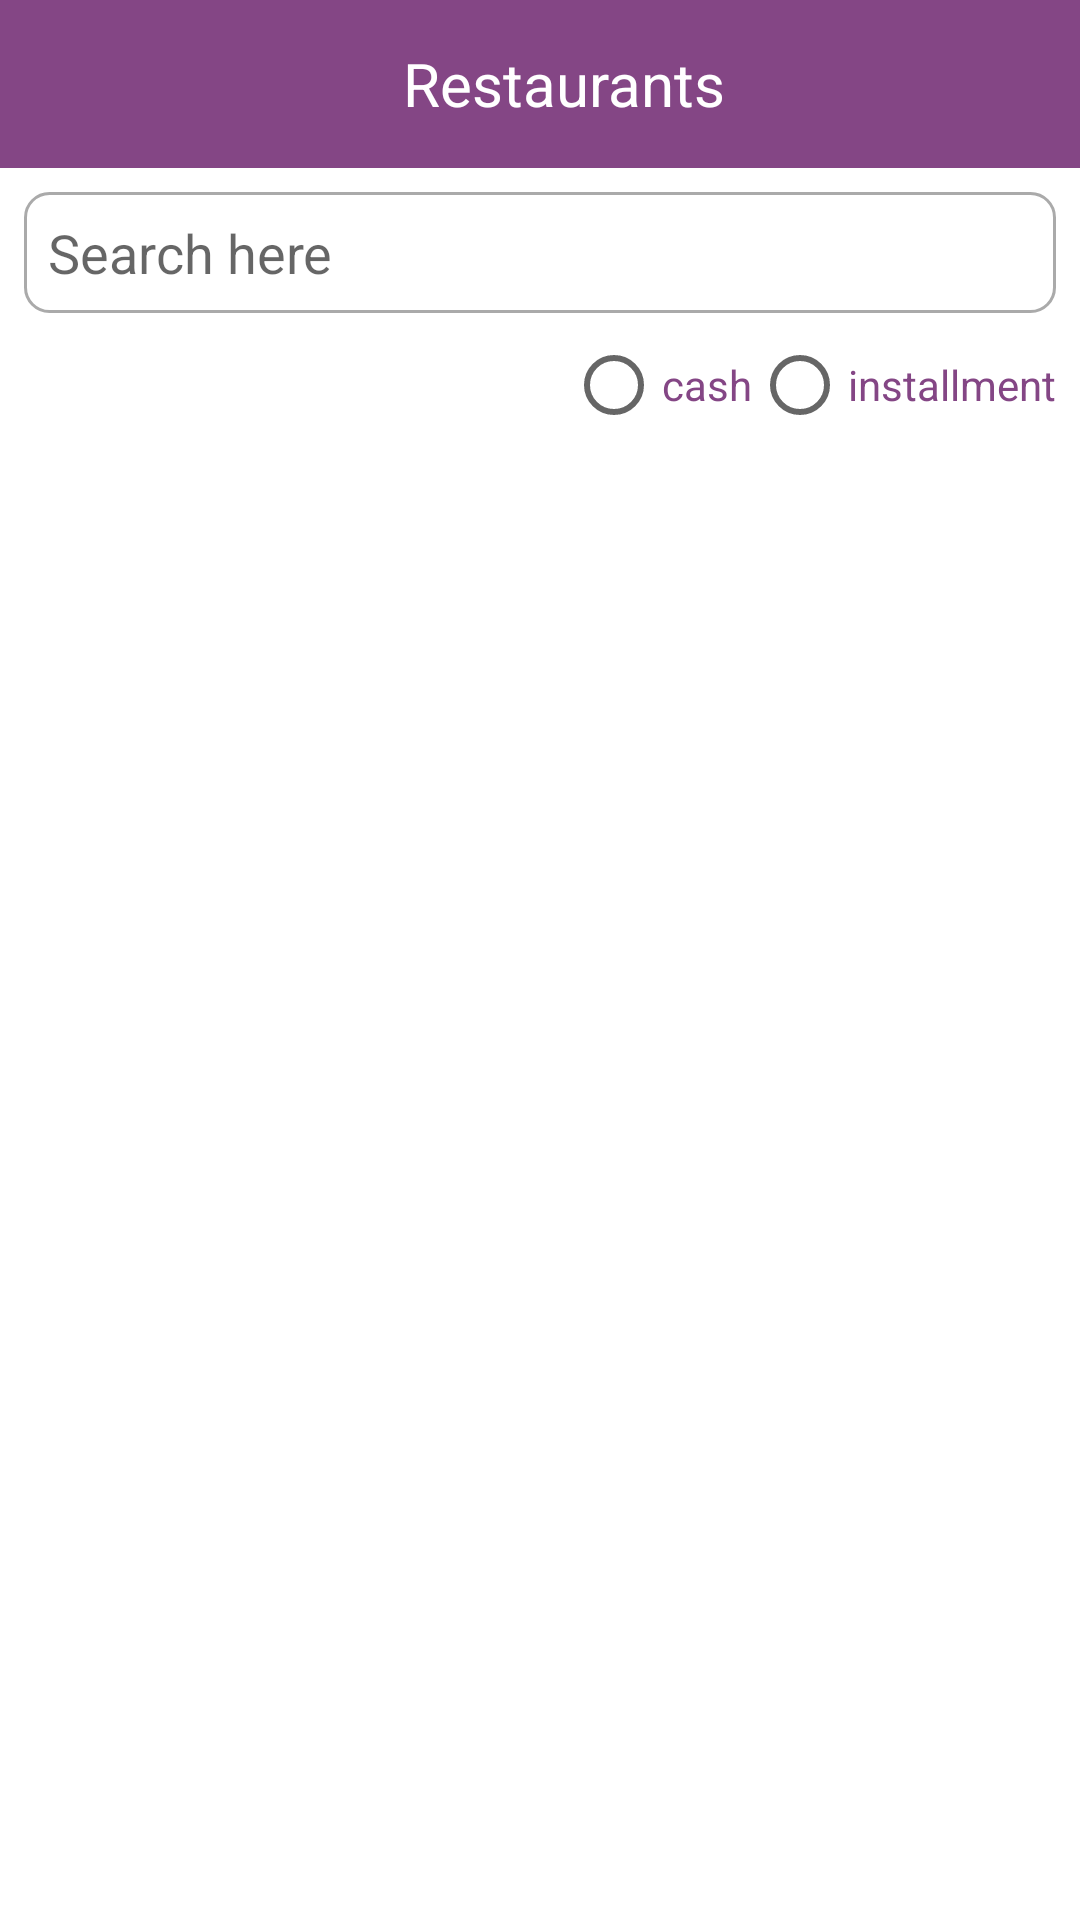

Write the Android layout XML for this screen, with the resource values it uses.
<!-- AndroidManifest.xml: application theme Theme.CourseProject -->
<!-- res/layout/activity_main.xml -->
<?xml version="1.0" encoding="utf-8"?>
<androidx.constraintlayout.widget.ConstraintLayout xmlns:android="http://schemas.android.com/apk/res/android"
    xmlns:app="http://schemas.android.com/apk/res-auto"
    xmlns:tools="http://schemas.android.com/tools"
    android:layout_width="match_parent"
    android:layout_height="match_parent"
    tools:context=".MainActivity">
  <include layout="@layout/toolbar_custom" android:id="@+id/toolbar"/>
   <EditText
       android:id="@+id/edit_search"
      android:layout_margin="8dp"
       android:layout_width="match_parent"
       android:layout_height="wrap_content"
      app:layout_constraintStart_toStartOf="parent"
      app:layout_constraintEnd_toEndOf="parent"
      app:layout_constraintTop_toBottomOf="@id/toolbar"
      android:background="@drawable/edit_search_background"
      android:hint="Search here"
       android:padding="8dp"
      android:paddingStart="8dp"
      android:drawableStart="@drawable/ic_baseline_search_24"/>
    <RadioGroup
        android:id="@+id/radiogroup"
        android:layout_width="match_parent"
        android:layout_height="wrap_content"
        android:orientation="horizontal"
        app:layout_constraintEnd_toEndOf="parent"
        app:layout_constraintTop_toBottomOf="@id/edit_search"
        android:layout_marginEnd="8dp"
        android:gravity="end">
        <RadioButton
            android:id="@+id/radio_cash"
            android:layout_width="wrap_content"
            android:layout_height="wrap_content"
            android:textColor="@color/purple_background"
            android:text="@string/cash"
            />
        <RadioButton
            android:id="@+id/radio_installment"
            android:layout_width="wrap_content"
            android:layout_height="wrap_content"
            android:textColor="@color/purple_background"
            android:text="@string/installment"
            />
    </RadioGroup>
   <androidx.recyclerview.widget.RecyclerView
      android:id="@+id/recycle_restaurants"
       android:layout_width="match_parent"
       android:layout_height="0dp"
       tools:listitem="@layout/products_cell"
      app:layout_constraintStart_toStartOf="parent"
      app:layout_constraintEnd_toEndOf="parent"
       android:layout_margin="8dp"
       app:layout_constraintTop_toBottomOf="@id/radiogroup"
       app:layout_constraintBottom_toBottomOf="parent"
      />



</androidx.constraintlayout.widget.ConstraintLayout>
<!-- res/layout/toolbar_custom.xml (included above) -->
<?xml version="1.0" encoding="utf-8"?>
<androidx.appcompat.widget.Toolbar xmlns:android="http://schemas.android.com/apk/res/android"
    android:layout_width="match_parent"
    android:layout_height="wrap_content"
    xmlns:app="http://schemas.android.com/apk/res-auto"
    android:background="@color/purple_background"
    app:layout_constraintStart_toStartOf="parent"
    app:layout_constraintEnd_toEndOf="parent"
    app:layout_constraintTop_toTopOf="parent">
    <LinearLayout
        android:layout_width="match_parent"
        android:gravity="center"
        android:layout_height="match_parent">
        <TextView
            android:id="@+id/txt_toolbar"
            android:layout_width="wrap_content"
            android:layout_height="wrap_content"
            android:text="Restaurants"
            android:textColor="@color/white"
            android:textSize="20sp"/>
    </LinearLayout>
</androidx.appcompat.widget.Toolbar>
<!-- res/layout/products_cell.xml (included above) -->
<?xml version="1.0" encoding="utf-8"?>
<androidx.cardview.widget.CardView xmlns:android="http://schemas.android.com/apk/res/android"
    android:layout_width="match_parent"
    android:layout_height="wrap_content"
    app:cardElevation="8dp"
    app:cardCornerRadius="8dp"
    android:layout_margin="8dp"
    app:contentPadding="8dp"
    xmlns:app="http://schemas.android.com/apk/res-auto">

    <androidx.constraintlayout.widget.ConstraintLayout
        android:layout_width="match_parent"
        android:layout_height="match_parent">


<ImageView
    android:id="@+id/img_products"
    android:layout_width="100dp"
    android:layout_height="100dp"
    android:layout_margin="8dp"
    android:scaleType="centerCrop"
    app:layout_constraintStart_toStartOf="parent"
    android:src="@drawable/ic_baseline_products"
    app:layout_constraintTop_toTopOf="parent"
    />
    <TextView
        android:id="@+id/txt_name_product"
        android:layout_width="wrap_content"
        android:layout_height="wrap_content"
        app:layout_constraintStart_toEndOf="@id/img_products"
        app:layout_constraintTop_toTopOf="@id/img_products"
        android:layout_marginTop="8dp"
        android:text="name_products"
        android:layout_marginStart="8dp"
        android:textSize="16sp"
        android:textColor="@android:color/black"/>

    <TextView
        android:id="@+id/txt_cash"
        android:layout_width="wrap_content"
        android:layout_height="wrap_content"
        android:text="cash"
        app:layout_constraintTop_toBottomOf="@id/txt_name_product"
        android:layout_marginTop="8dp"
        app:layout_constraintStart_toStartOf="@id/txt_name_product"
        android:textColor="@color/purple_background"/>
    <TextView
        android:id="@+id/txt_price"
        android:layout_width="wrap_content"
        android:layout_height="wrap_content"
        android:layout_marginTop="8dp"
        android:text="9"
        android:layout_marginEnd="8dp"
        app:layout_constraintEnd_toStartOf="@id/img1"
        app:layout_constraintBottom_toBottomOf="parent"
        android:textSize="16sp"
        android:textColor="@android:color/black"/>
    <TextView
        android:layout_width="wrap_content"
        android:layout_height="wrap_content"
        android:text="$"
        android:textSize="16sp"
        android:textColor="@android:color/black"
        app:layout_constraintEnd_toStartOf="@id/txt_price"
        app:layout_constraintTop_toTopOf="@id/txt_price"
        />
    <ImageView
        android:id="@+id/img1"
        android:layout_width="wrap_content"
        android:layout_height="wrap_content"
        android:src="@drawable/ic_baseline_money_24"
        app:layout_constraintEnd_toEndOf="parent"
        android:layout_marginEnd="16dp"
        app:layout_constraintTop_toTopOf="@id/txt_price"
        />
    </androidx.constraintlayout.widget.ConstraintLayout>

</androidx.cardview.widget.CardView>
<!-- resources referenced by this layout -->
<resources>
  <color name="purple_background">#844685</color>
  <color name="white">#FFFFFFFF</color>
  <!-- drawable edit_search_background (drawable) -->
  <?xml version="1.0" encoding="utf-8"?>
  <shape xmlns:android="http://schemas.android.com/apk/res/android">
  <solid android:color="@color/white"/>
      <stroke android:color="@android:color/darker_gray"
          android:width="1dp"/>
      <corners android:radius="8dp"/>
  </shape>
  <!-- drawable ic_baseline_money_24 (drawable) -->
  <vector android:height="24dp" android:tint="#19FE5D"
      android:viewportHeight="24" android:viewportWidth="24"
      android:width="24dp" xmlns:android="http://schemas.android.com/apk/res/android">
      <path android:fillColor="@android:color/white" android:pathData="M5,8h2v8L5,16zM12,8L9,8c-0.55,0 -1,0.45 -1,1v6c0,0.55 0.45,1 1,1h3c0.55,0 1,-0.45 1,-1L13,9c0,-0.55 -0.45,-1 -1,-1zM11,14h-1v-4h1v4zM18,8h-3c-0.55,0 -1,0.45 -1,1v6c0,0.55 0.45,1 1,1h3c0.55,0 1,-0.45 1,-1L19,9c0,-0.55 -0.45,-1 -1,-1zM17,14h-1v-4h1v4z"/>
      <path android:fillColor="@android:color/white" android:pathData="M2,4v16h20L22,4L2,4zM4,18L4,6h16v12L4,18z"/>
  </vector>
  <!-- drawable ic_baseline_products (drawable) -->
  <vector android:height="60dp" android:tint="#970FFE"
      android:viewportHeight="24" android:viewportWidth="24"
      android:width="60dp" xmlns:android="http://schemas.android.com/apk/res/android">
      <path android:fillColor="@android:color/white" android:pathData="M7,18c-1.1,0 -1.99,0.9 -1.99,2S5.9,22 7,22s2,-0.9 2,-2 -0.9,-2 -2,-2zM1,2v2h2l3.6,7.59 -1.35,2.45c-0.16,0.28 -0.25,0.61 -0.25,0.96 0,1.1 0.9,2 2,2h12v-2L7.42,15c-0.14,0 -0.25,-0.11 -0.25,-0.25l0.03,-0.12 0.9,-1.63h7.45c0.75,0 1.41,-0.41 1.75,-1.03l3.58,-6.49c0.08,-0.14 0.12,-0.31 0.12,-0.48 0,-0.55 -0.45,-1 -1,-1L5.21,4l-0.94,-2L1,2zM17,18c-1.1,0 -1.99,0.9 -1.99,2s0.89,2 1.99,2 2,-0.9 2,-2 -0.9,-2 -2,-2z"/>
  </vector>
  <string name="cash">cash</string>
  <string name="installment">installment</string>
  <style name="Theme.CourseProject" parent="Theme.MaterialComponents.DayNight.NoActionBar">
          
          <item name="colorPrimary">@color/purple_background</item>
          <item name="colorPrimaryVariant">@color/purple_background</item>
          <item name="colorOnPrimary">@color/white</item>
          
          <item name="colorSecondary">@color/teal_200</item>
          <item name="colorSecondaryVariant">@color/teal_700</item>
          <item name="colorOnSecondary">@color/black</item>
          
          <item name="android:statusBarColor" tools:targetApi="l">?attr/colorPrimaryVariant</item>
          
      </style>
  <color name="teal_200">#FF03DAC5</color>
  <color name="teal_700">#FF018786</color>
  <color name="black">#FF000000</color>
</resources>
